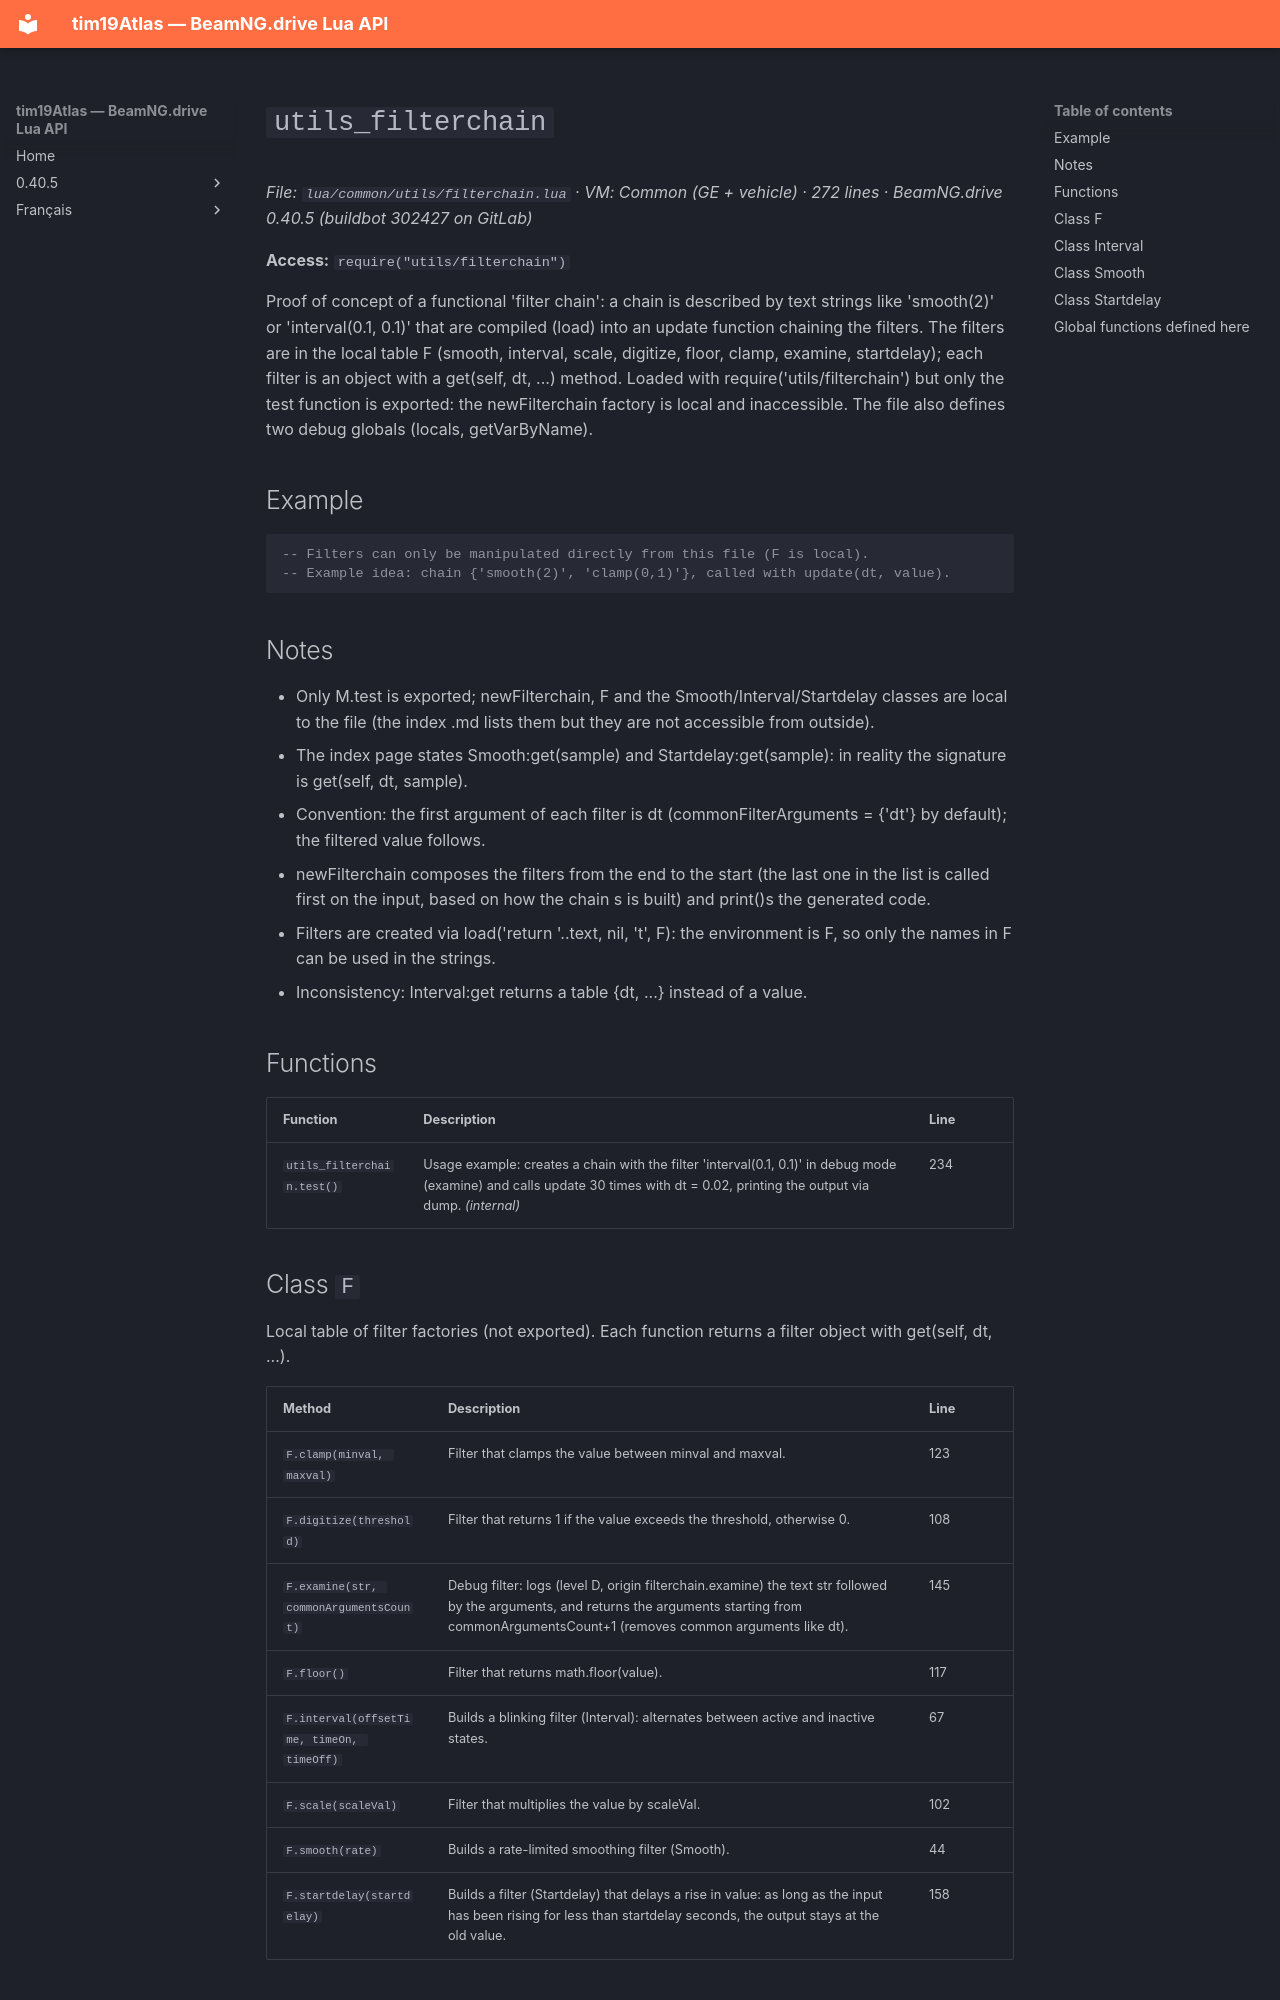

repository: Tim0219800/beamng-lua-atlas · page: 0.40.5/common/utils/filterchain.html · generator: mkdocs

# `utils_filterchain`

*File: `lua/common/utils/filterchain.lua` · VM: Common (GE + vehicle) · 272 lines · BeamNG.drive 0.40.5 (buildbot 302427 on GitLab)*

**Access:** `require("utils/filterchain")`

Proof of concept of a functional 'filter chain': a chain is described by text strings like 'smooth(2)' or 'interval(0.1, 0.1)' that are compiled (load) into an update function chaining the filters. The filters are in the local table F (smooth, interval, scale, digitize, floor, clamp, examine, startdelay); each filter is an object with a get(self, dt, ...) method. Loaded with require('utils/filterchain') but only the test function is exported: the newFilterchain factory is local and inaccessible. The file also defines two debug globals (locals, getVarByName).

## Example

```lua
-- Filters can only be manipulated directly from this file (F is local).
-- Example idea: chain {'smooth(2)', 'clamp(0,1)'}, called with update(dt, value).
```

## Notes

- Only M.test is exported; newFilterchain, F and the Smooth/Interval/Startdelay classes are local to the file (the index .md lists them but they are not accessible from outside).
- The index page states Smooth:get(sample) and Startdelay:get(sample): in reality the signature is get(self, dt, sample).
- Convention: the first argument of each filter is dt (commonFilterArguments = {'dt'} by default); the filtered value follows.
- newFilterchain composes the filters from the end to the start (the last one in the list is called first on the input, based on how the chain s is built) and print()s the generated code.
- Filters are created via load('return '..text, nil, 't', F): the environment is F, so only the names in F can be used in the strings.
- Inconsistency: Interval:get returns a table {dt, ...} instead of a value.

## Functions

| Function | Description | Line |
|---|---|---|
| `utils_filterchain.test()` | Usage example: creates a chain with the filter 'interval(0.1, 0.1)' in debug mode (examine) and calls update 30 times with dt = 0.02, printing the output via dump. *(internal)* | 234 |
